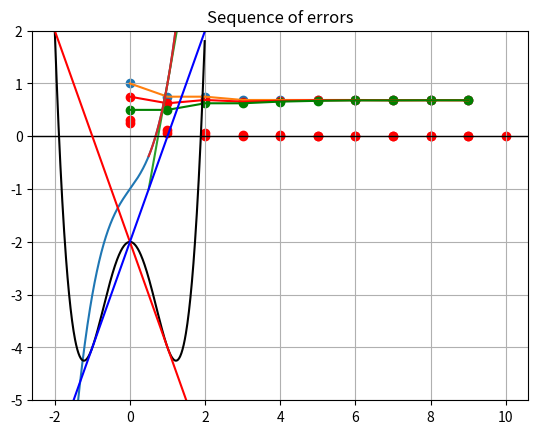

This figure's Python source:
import matplotlib.pyplot as plt

def f(x):
  return x**3+x-1

x_inputs=[]
y_outputs=[]

step=0.01
for i in range(400):
  x_inputs.append(-2+i*step)
  y_outputs.append(f(x_inputs[i]))

plt.grid(True) # This function is new, it adds a grid to our plot
plt.axhline(0, color='black', linewidth=0.8) # This function is also new, it
# adds a horizontal line at 0 to our plot
plt.plot(x_inputs,y_outputs)

f(0.5)

f(1.0)

# We'll make a list that contains the endpoints of our interval
I_1=[0.5, 1.0]

# We'll make a function that acts like f
def f(x):
  return x**3+x-1

# For convenience, let's also make this function:
def sign(x):
  if x == 0:
    return 0
  if x != 0:
    return abs(x)/x # abs(x) is just another name for |x|

def half_length(a,b):
  return (b-a)/2

# We'll make a function that takes in two numbers a,b
# with a<b and returns the midpoint
def midpoint(a,b):
  return a+half_length(a,b)

# We'll make a function that produces the next interval from our
# previous one
def bisect(I):
  a=I[0]
  b=I[1]

  c=midpoint(a,b)

  if sign(f(a)) == sign(f(c)):
    I=[c,b]
    return I

  if sign(f(b)) == sign(f(c)):
    I=[a,c]
    return I

  if sign(f(c)) == 0: # Just in case
    return [c,c]

x_approx = []
I = [0.5,1.0]

for i in range(10):
  x_approx.append(midpoint(I[0],I[1]))
  I=bisect(I)

print(x_approx)

x_approx = []
upper=[]
lower=[]
error=[]

I = [0.5,1.0]

for i in range(10):
  upper.append(I[1])
  lower.append(I[0])
  error.append(half_length(I[0],I[1]))
  x_approx.append(midpoint(I[0],I[1]))
  I=bisect(I)

print("Upper endpoints:", upper)
print("Midpoints:", x_approx)
print("Lower endpoints:", lower)

print("Errors:", error)

n=[]
for i in range(10):
  n.append(i)

plt.title("Upper endpoint, midpoint, and lower endpoints")
plt.plot(n,upper)
plt.scatter(n,upper)
plt.plot(n,x_approx, color='r')
plt.scatter(n,x_approx, color='r')
plt.scatter(n,lower, color='g')
plt.plot(n,lower, color='g')

x_approx = []
upper=[]
lower=[]
error=[]

I = [0.5,1.0]

for i in range(10):
  upper.append(I[1])
  lower.append(I[0])
  error.append(half_length(I[0],I[1]))
  x_approx.append(midpoint(I[0],I[1]))
  I=bisect(I)

print("Upper endpoints:", upper)
print("Midpoints:", x_approx)
print("Lower endpoints:", lower)

print("Errors:", error)

x_approx = []
upper=[]
lower=[]
error=[]

I = [0.5,1.0]

for i in range(10):
  upper.append(I[1])
  lower.append(I[0])
  error.append(half_length(I[0],I[1]))
  x_approx.append(midpoint(I[0],I[1]))
  I=bisect(I)

print("Upper endpoints:", upper)
print("Midpoints:", x_approx)
print("Lower endpoints:", lower)

print("Errors:", error)

plt.title("Sequence of errors")
plt.grid(True)
plt.axhline(0, color='black', linewidth=0.8)
plt.scatter(n,error, color='r')

for i in range(10):
  print(f(x_approx[i]))

# We define our function again so that it's nearby
def f(x):
  return x**3+x-1

# We'll need the derivative of f(x)
def df(x):
  return 3*x**2+1

# The tangent line at a is y-f(a)=f'(a)(x-a).
# We want to know what x value gives y=0.
# Solve for this value and compare with the function below.
def tangent_line_intercept(a):
  return -f(a)/df(a) + a

print(tangent_line_intercept(1))

def tangent_line(a,x):
  return df(a)*(x-a)+f(a)

x_inputs=[]
y_outputs=[]
tl_outputs=[]

step=0.01
for i in range(80):
  x_inputs.append(0.5+i*step)
  y_outputs.append(f(x_inputs[i]))
  tl_outputs.append(tangent_line(1,x_inputs[i]))

plt.grid(True)
plt.axhline(0, color='black', linewidth=0.8)

plt.plot(x_inputs,tl_outputs)
plt.plot(x_inputs,y_outputs)

x_approx=[1]

for i in range(10):
  x_approx.append(tangent_line_intercept(x_approx[i]))

print(x_approx)


f(x_approx[10])

n=[]
error=[]
for i in range(11):
  n.append(i)
  error.append(x_approx[i]-x_approx[10])

plt.grid(True)
plt.title("Sequence of errors")
plt.scatter(n,error, color='r')

def g(x):
  return x**4-3*x**2-2

def dg(x):
  return 4*x**3-6*x

def tangent_line_g(a,x):
  return dg(a)*(x-a)+g(a)

def tangent_line_g_intercept(a):
  return -g(a)/dg(a)+a

x_inputs=[]
y_outputs=[]
tangent_1=[]
tangent_2=[]
tangent_3=[]

t1=1
t2=tangent_line_g_intercept(t1)
t3=tangent_line_g_intercept(t2)
print("t2 is:", t2)
print("t3 is:", t3)

step=0.01
for i in range(400):
  x_inputs.append(-2+i*step)
  y_outputs.append(g(x_inputs[i]))
  tangent_1.append(tangent_line_g(t1,x_inputs[i]))
  tangent_2.append(tangent_line_g(t2,x_inputs[i]))

plt.grid(True)
plt.ylim(-5,2)
plt.axhline(0,color='black', linewidth=0.8)
plt.plot(x_inputs,y_outputs, color='black')
plt.plot(x_inputs,tangent_1, color='r')
plt.plot(x_inputs,tangent_2, color='blue')